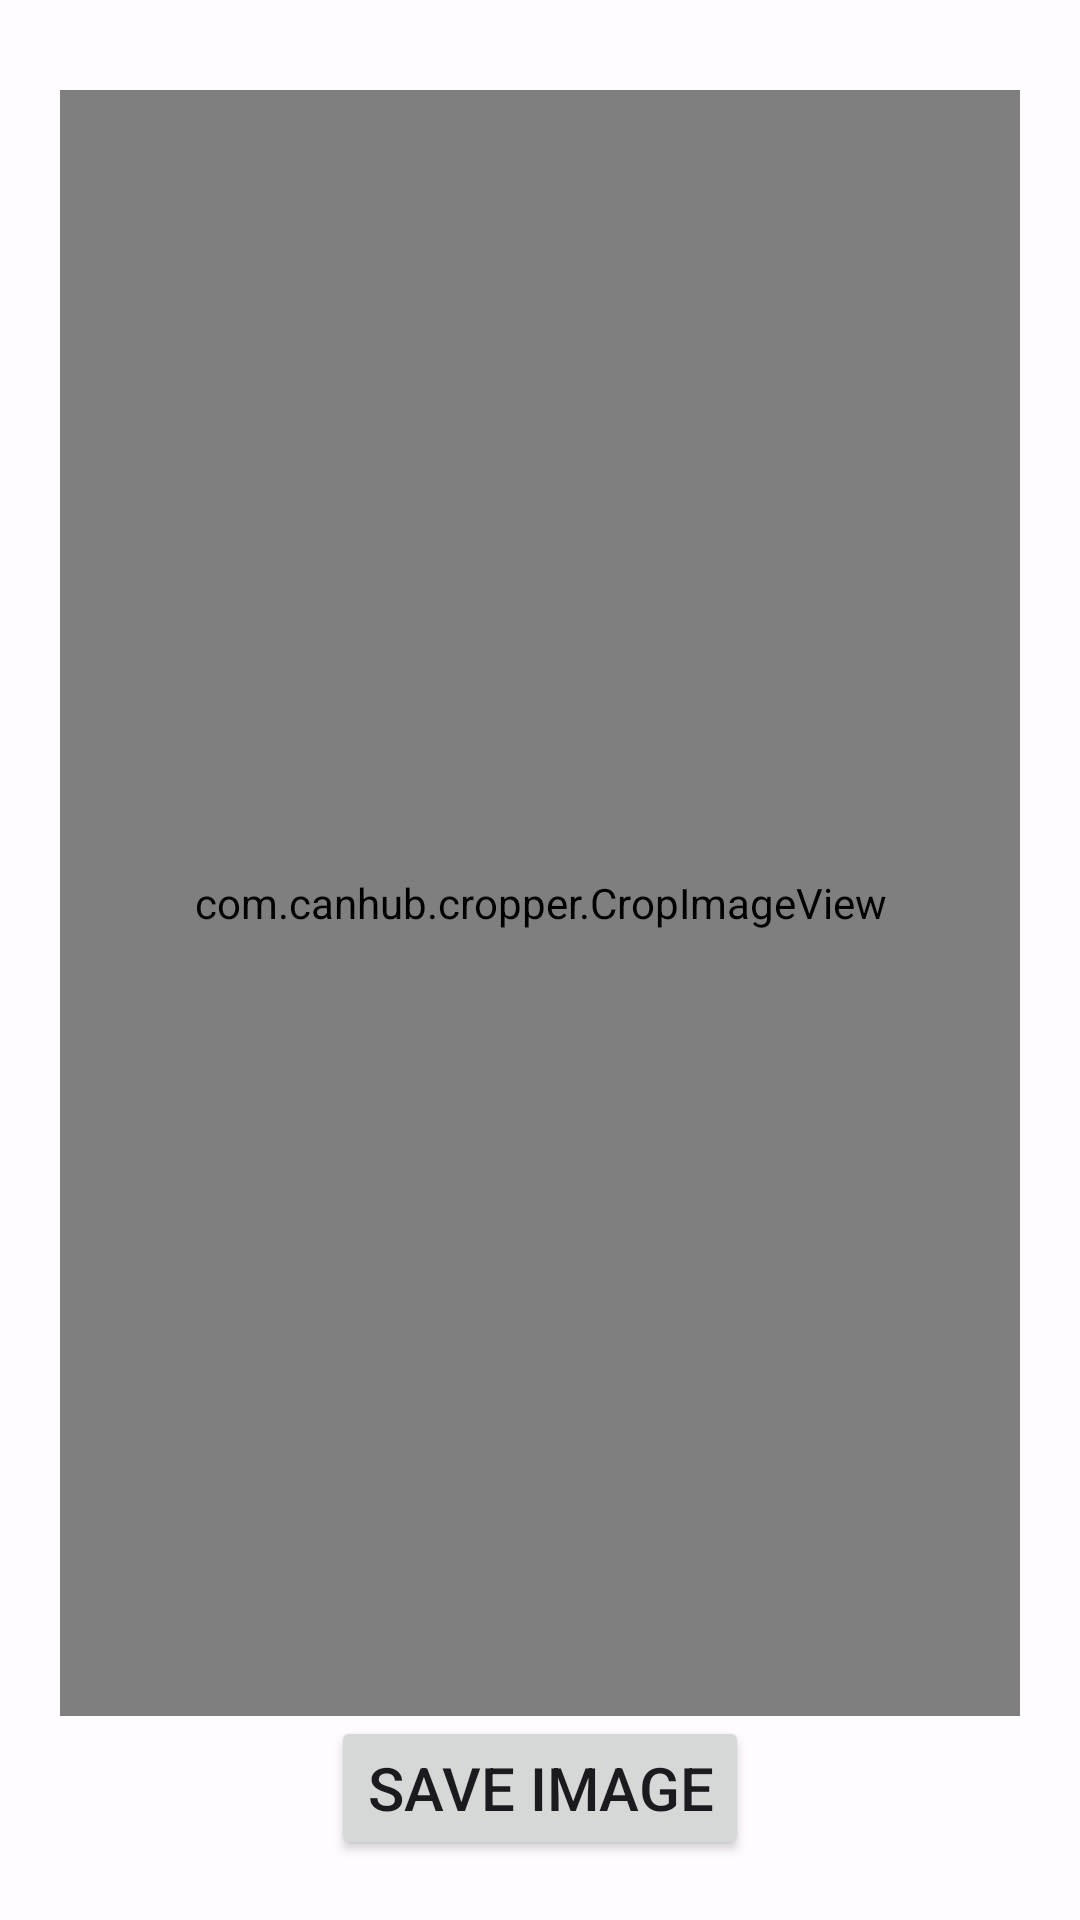

Reconstruct the res/layout file that produces this screen, plus the resources it refers to.
<!-- AndroidManifest.xml: application theme AppTheme -->
<!-- res/layout/activity_crop_image.xml -->
<?xml version="1.0" encoding="utf-8"?>
<androidx.constraintlayout.widget.ConstraintLayout xmlns:android="http://schemas.android.com/apk/res/android"
    xmlns:app="http://schemas.android.com/apk/res-auto"
    android:layout_width="match_parent"
    android:layout_height="match_parent">

    <com.canhub.cropper.CropImageView
        android:id="@+id/cropImageViewer"
        android:layout_width="match_parent"
        android:layout_height="0dp"
        android:layout_marginStart="20dp"
        android:layout_marginTop="30dp"
        android:layout_marginEnd="20dp"
        app:cropAspectRatioX="1"
        app:cropAspectRatioY="1"
        app:cropFixAspectRatio="true"
        app:cropGuidelines="onTouch"
        app:layout_constraintBottom_toTopOf="@+id/cropButton"
        app:layout_constraintEnd_toEndOf="parent"
        app:layout_constraintStart_toStartOf="parent"
        app:layout_constraintTop_toTopOf="parent" />

    <Button
        android:id="@+id/cropButton"
        android:layout_width="wrap_content"
        android:layout_height="wrap_content"
        android:layout_marginTop="30dp"
        android:layout_marginBottom="20dp"
        android:text="@string/save_image_firebase"
        android:textSize="20sp"
        app:layout_constraintBottom_toBottomOf="parent"
        app:layout_constraintEnd_toEndOf="@+id/cropImageViewer"
        app:layout_constraintStart_toStartOf="@+id/cropImageViewer" />

</androidx.constraintlayout.widget.ConstraintLayout>
<!-- resources referenced by this layout -->
<resources>
  <string name="save_image_firebase">Save Image</string>
  <color name="md_theme_light_background">#FFFBFF</color>
  <color name="md_theme_light_primary">#984061</color>
  <color name="md_theme_light_onPrimary">#FFFFFF</color>
  <color name="md_theme_light_primaryContainer">#FFD9E2</color>
  <color name="md_theme_light_onPrimaryContainer">#3E001D</color>
  <color name="md_theme_light_secondary">#74565F</color>
  <color name="md_theme_light_onSecondary">#FFFFFF</color>
  <color name="md_theme_light_secondaryContainer">#FFD9E2</color>
  <color name="md_theme_light_onSecondaryContainer">#2B151C</color>
  <color name="md_theme_light_tertiary">#7C5635</color>
  <color name="md_theme_light_onTertiary">#FFFFFF</color>
  <color name="md_theme_light_tertiaryContainer">#FFDCC2</color>
  <color name="md_theme_light_onTertiaryContainer">#2E1500</color>
  <color name="md_theme_light_error">#BA1A1A</color>
  <color name="md_theme_light_errorContainer">#FFDAD6</color>
  <color name="md_theme_light_onError">#FFFFFF</color>
  <color name="md_theme_light_onErrorContainer">#410002</color>
  <color name="md_theme_light_onBackground">#201A1B</color>
  <color name="md_theme_light_surface">#FFFBFF</color>
  <color name="md_theme_light_onSurface">#201A1B</color>
  <color name="md_theme_light_surfaceVariant">#F2DDE2</color>
  <color name="md_theme_light_onSurfaceVariant">#514347</color>
  <color name="md_theme_light_outline">#837377</color>
  <color name="md_theme_light_inverseOnSurface">#FAEEEF</color>
  <color name="md_theme_light_inverseSurface">#352F30</color>
  <color name="md_theme_light_inversePrimary">#FFB0C8</color>
</resources>
